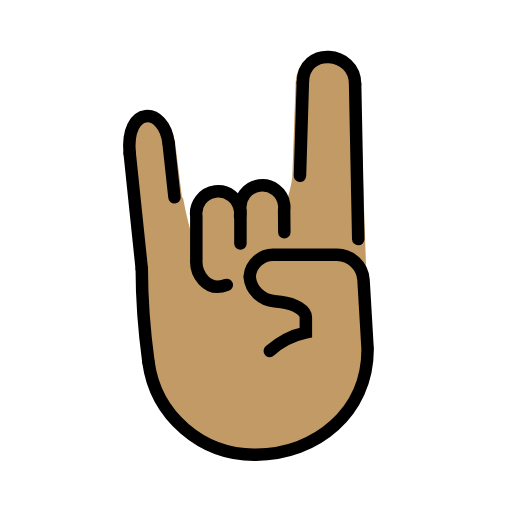
t = 0.00 s
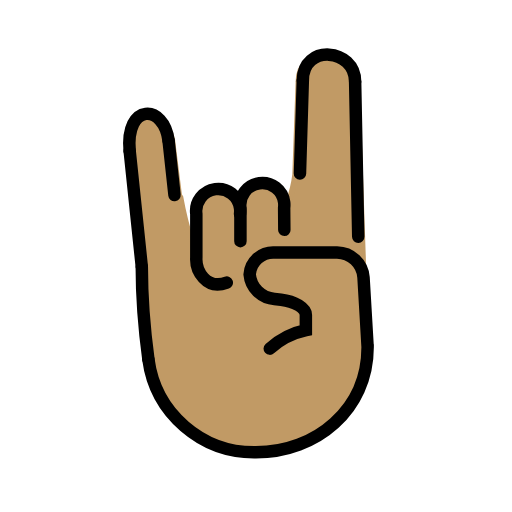
t = 0.48 s
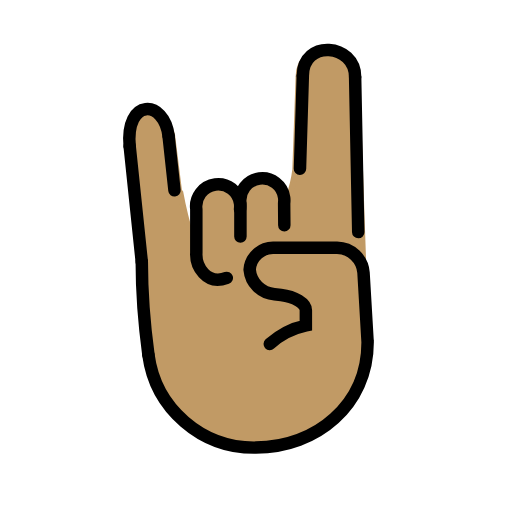
t = 1.43 s
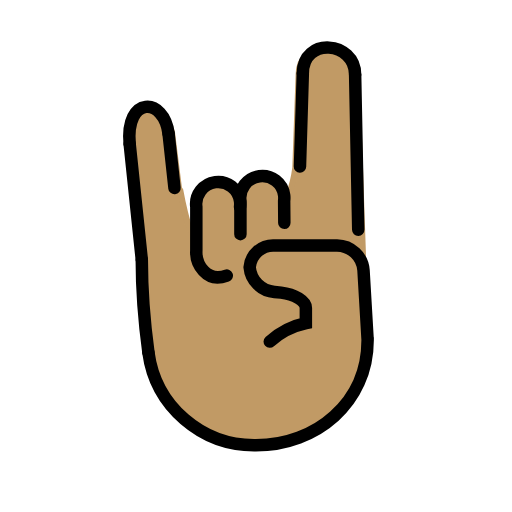
t = 1.90 s
t = 2.38 s: frame unchanged from t = 1.43 s, image omitted
t = 3.33 s: frame unchanged from t = 0.48 s, image omitted

The animated SVG that drew these frames (rendered in a browser with its animation timeline set to each time). Animation: 1 SMIL element (animateTransform=1); one cycle of 3.80 s, repeats indefinitely.

<?xml version='1.0' encoding='utf-8'?>
<svg xmlns="http://www.w3.org/2000/svg" id="emoji" viewBox="-5 -5 82 82" width="200" height="200" role="img">
  <title>OpenMoji: sign of the horns: medium skin tone</title><g><g id="color" />
  <g id="hair" />
  <g id="skin">
    <path fill="#c19a65" stroke="#c19a65" d="M33.44,29.64V28.7C33.48,29.01,33.48,29.33,33.44,29.64z" />
    <path fill="#c19a65" stroke="#c19a65" d="M53.88,50.93v0.01c0,10.04-8.23,16.87-17.89,16.87c-8.68,0.13-16.08-6.25-17.22-14.85 c-0.39-2.89-1.06-7.88-1.06-14.88l-2-18.37c-1.61-7.79,5.1565-8.15,6.8165-2.03l1.13,9.0466L23.865,27 c0,0,1.272,7.0058,2.1919,7.2158c0.37,0.08,0.1231-3.1858,0.3831-0.6258v-3.95c-0.25-1.9301,1.1-3.71,3.04-3.97 c1.93-0.26,3.71,1.1,3.96,3.03v0.94c0.04-0.3101,0.04-0.63,0-0.94c-0.25-1.9301,1.17-3.72,3.1-3.98 c1.35-0.18,3.08,2.7677,4.09,3.8577c1.19-1.18,1.6835-5.2277,1.6835-5.2277l0.53-14.94c0-5.88,9.2846-5.4635,9.2846-0.0734 l1.0634,31.32L53.24,40.17L53.88,50.93z" />
    <path fill="#c19a65" stroke="#c19a65" d="M33.44,29.64V28.7C33.48,29.01,33.48,29.33,33.44,29.64z" />
  </g>
  <g id="skin-shadow" />
  <g id="line">
    <path fill="none" stroke="#000000" stroke-linecap="round" stroke-miterlimit="10" stroke-width="2" d="M18.7712,52.9565 c1.1419,8.6001,8.5393,14.9847,17.214,14.857c9.667,0,17.893-6.833,17.893-16.878l-0.001-0.001l-0.657-11.129 c-0.1631-2.228-2.0023-3.9616-4.236-3.993h-10c-2.0658-0.1226-3.8473,1.4362-4,3.5c0.1821,2.1099,1.8646,3.7781,3.976,3.942 l1.049,0.117c2.187,0.242,3.976,1.342,3.976,2.442v2v0.44c-2.1534,0.4577-4.1469,1.4784-5.777,2.958" />
    <path fill="none" stroke="#000000" stroke-linecap="round" stroke-miterlimit="10" stroke-width="2" d="M18.7712,52.9565 c-0.3908-2.8898-1.0629-7.8732-1.0629-14.8732" />
    <line x1="17.7083" x2="15.7708" y1="38.0833" y2="19.5676" fill="none" stroke="#000000" stroke-linecap="round" stroke-miterlimit="10" stroke-width="2" />
    <line x1="22" x2="22.9435" y1="17.9167" y2="26.6073" fill="none" stroke="#000000" stroke-linecap="round" stroke-miterlimit="10" stroke-width="2" />
    <line x1="43.5" x2="43.0417" y1="8.25" y2="23.16" fill="none" stroke="#000000" stroke-linecap="round" stroke-miterlimit="10" stroke-width="2" />
    <line x1="51.875" x2="52.375" y1="8.4583" y2="33.2917" fill="none" stroke="#000000" stroke-linecap="round" stroke-miterlimit="10" stroke-width="2" />
    <path fill="none" stroke="#000000" stroke-linecap="round" stroke-miterlimit="10" stroke-width="2" d="M15.7708,19.5676 c-0.7236-7.7302,5.4982-7.5954,6.2292-1.651" />
    <path fill="none" stroke="#000000" stroke-linecap="round" stroke-miterlimit="10" stroke-width="2" d="M43.5,8.25 c0-5.875,8.375-5.1875,8.375,0.2083" />
    <path fill="none" stroke="#000000" stroke-linecap="round" stroke-linejoin="round" stroke-width="2" d="M31.3179,40.6385 c-3.322,1.2271-4.997-1.9342-4.8744-4v-7c-0.2578-1.933,1.1001-3.709,3.0331-3.9669c1.933-0.2578,3.709,1.1001,3.9669,3.0331 c0.0413,0.3099,0.0413,0.6239,0,0.9337" />
    <path fill="none" stroke="#000000" stroke-linecap="round" stroke-linejoin="round" stroke-width="2" d="M33.5059,34.0036v-5.3175 c-0.2578-1.933,1.1001-3.709,3.0331-3.9669c1.933-0.2578,3.709,1.1001,3.9669,3.0331c0.0413,0.3099,0.0413,0.6239,0,0.9337 l0.031,3.5043" />
  </g>
<animateTransform attributeName="transform" type="translate" values="0 0;0 -1.5;0 0" dur="3.8s" repeatCount="indefinite" /></g></svg>
